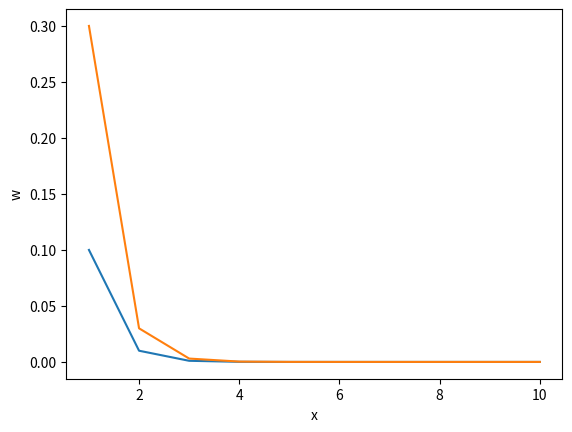

The script that saved this image:

import numpy as np
import math
import matplotlib.pyplot as plt

# (1)
x = np.linspace(0, np.pi, 50)
y = np.arange(0,np.pi, 50)

#(2)/(3)
print("The first 3 entires of x are", x[0:3])

# (4)
w = 10**(-np.linspace(1,10,10))

x = np.arange(1,len(w)+1)

plt.plot(x,w)
plt.ylabel('w')
plt.xlabel('x')

# (5)
s =  3 * w
plt.plot(x,s)
plt.show()

